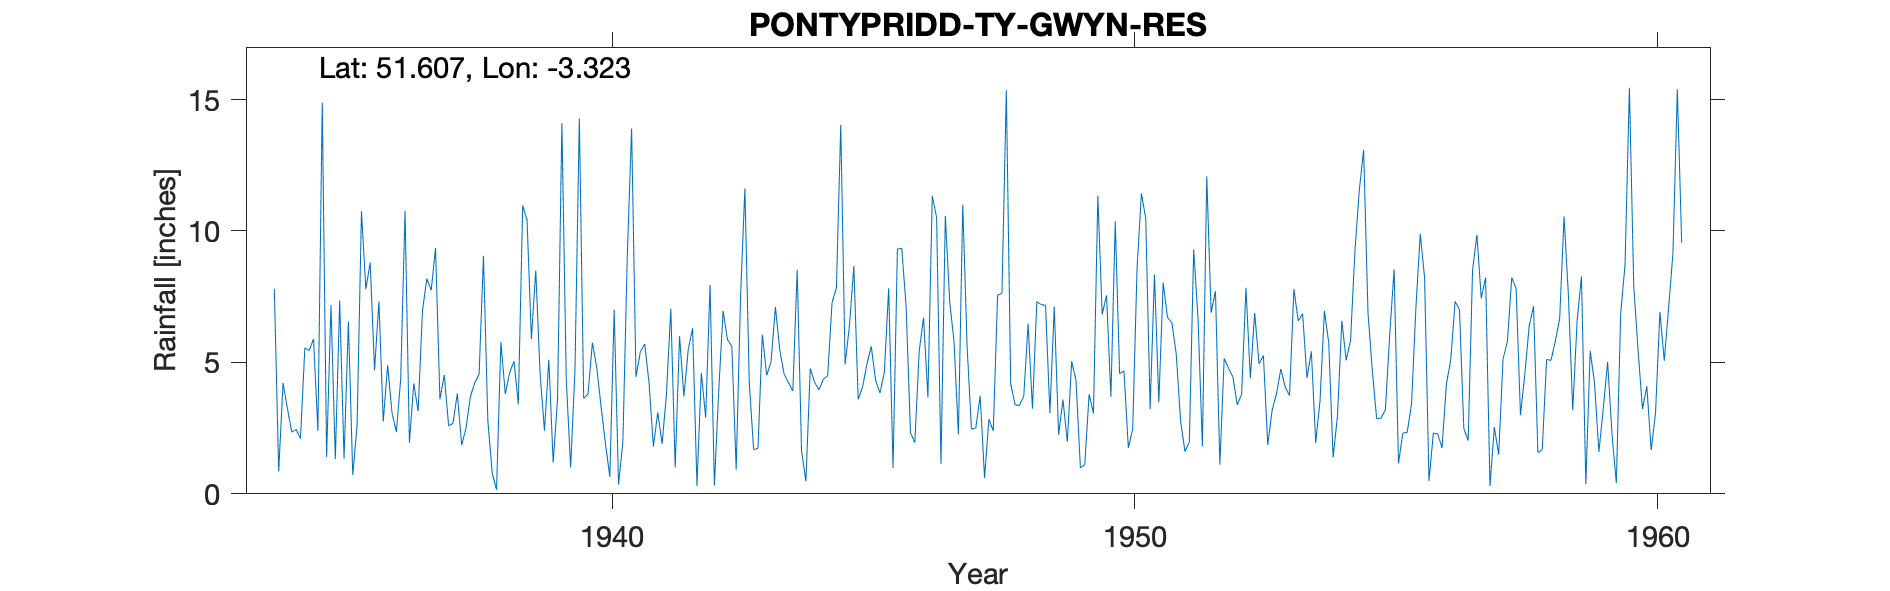

Values plotted in this chart, from the file beside it:
PONTYPRIDD-TY-GWYN-RES, , , , , , , , , , , , , , , , , , , , , , , 
Grid ref, ST0847190647, Long, -3.323, Lat, 51.61, Elevation, 725, ft, , , , , , , , , , , , , , , 
Station no, 4075/3, , , , , , , , , , , , , , , , , , , , , , 
, 1931, 1932, 1933, 1934, 1935, 1936, 1937, 1938, 1939, 1940, 1941, 1942, 1943, 1944, 1945, 1946, 1947, 1948, 1949, 1950, 1951, 1952, 1953
January, , , , 7.8, 1.4, 7.32, 7.74, 9.05, 8.5, 3.8, 5.4, 6.3, 11.62, 8.52, 6.41, 9.34, 5.78, 15.35, 2.25, 3.69, 8.03, 7.71, 1.86
February, , , , 0.85, 7.18, 2.75, 9.35, 2.79, 4.55, 5.75, 5.7, 0.3, 4.24, 1.64, 8.66, 7.12, 2.26, 4.2, 3.58, 10.37, 6.7, 1.11, 3.18
March, , , , 4.22, 1.32, 4.89, 3.6, 0.79, 2.4, 4.8, 4.22, 4.6, 1.68, 0.48, 3.59, 2.33, 11, 3.39, 1.98, 4.57, 6.51, 5.15, 3.8
April, , , , 3.25, 7.35, 3.1, 4.52, 0.15, 5.1, 3.3, 1.8, 2.9, 1.73, 4.77, 4.06, 1.94, 5.6, 3.36, 5.05, 4.68, 5.31, 4.78, 4.75
May, , , , 2.35, 1.34, 2.35, 2.59, 5.78, 1.19, 1.9, 3.1, 7.95, 6.06, 4.24, 4.93, 5.42, 2.46, 3.71, 4.3, 1.75, 2.76, 4.45, 4.06
June, , , , 2.45, 6.55, 4.36, 2.68, 3.8, 3.61, 0.65, 1.9, 0.32, 4.51, 3.95, 5.61, 6.7, 2.51, 6.47, 0.99, 2.46, 1.61, 3.38, 3.74
July, , , , 2.1, 0.71, 10.76, 3.82, 4.6, 14.1, 7, 3.8, 3.95, 5.01, 4.36, 4.31, 3.67, 3.73, 3.24, 1.11, 8.57, 1.97, 3.79, 7.79
August, , , , 5.55, 2.62, 1.95, 1.85, 5.05, 4.36, 0.35, 7.05, 6.96, 7.11, 4.49, 3.84, 11.33, 0.61, 7.31, 3.79, 11.43, 9.3, 7.84, 6.58
September, , , , 5.45, 10.75, 4.2, 2.51, 3.41, 1, 2, 1, 5.87, 5.47, 7.27, 4.62, 10.51, 2.84, 7.2, 3.06, 10.47, 6.66, 4.4, 6.85
October, , , , 5.89, 7.79, 3.14, 3.7, 10.97, 4.7, 9, 6, 5.61, 4.55, 7.83, 7.82, 1.14, 2.39, 7.17, 11.34, 3.22, 1.81, 6.88, 4.41
November, , , , 2.39, 8.8, 6.97, 4.22, 10.42, 14.28, 13.9, 3.7, 0.92, 4.23, 14.04, 0.98, 10.58, 7.56, 3.07, 6.82, 8.34, 12.08, 4.94, 5.42
December, , , , 14.88, 4.7, 8.19, 4.55, 5.89, 3.63, 4.45, 5.5, 7.49, 3.91, 4.92, 9.31, 7.31, 7.63, 7.12, 7.55, 3.48, 6.89, 5.26, 1.94
Total, , , , 57.18, 60.51, 59.98, 51.13, 62.7, 67.42, 56.9, 49.17, 53.17, 60.12, 66.51, 64.14, 77.39, 54.37, 71.59, 51.82, 73.03, 69.63, 59.69, 54.38
